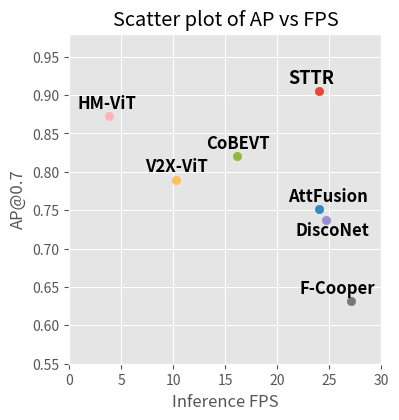

Source code (Python): (Note: this script raises an exception after producing the figure.)
# -*- coding: utf-8 -*-
# [redacted]
# License: TDG-Attribution-NonCommercial-NoDistrib

import matplotlib
import matplotlib.pyplot as plt

plt.rcParams['axes.unicode_minus'] = False  # 用来正常显示负号
plt.rcParams["figure.figsize"] = (5.2,5.5)
matplotlib.rcParams['figure.subplot.left'] = 0.2
matplotlib.rcParams['figure.subplot.bottom'] = 0.2
matplotlib.rcParams['figure.subplot.right'] = 0.8
matplotlib.rcParams['figure.subplot.top'] = 0.8

# 使用ggplot风格
plt.style.use('ggplot')

# 示例数据
data = {
    'STTR': {'AP': 0.905, 'FPS': 24.036 },
    'AttFusion': {'AP': 0.751, 'FPS': 23.985 },
    'DiscoNet': {'AP': 0.737, 'FPS': 24.702 },
    'F-Cooper': {'AP': 0.632, 'FPS': 27.100 },
    'V2X-ViT': {'AP': 0.79, 'FPS': 10.244 },
    'CoBEVT': {'AP': 0.821, 'FPS': 16.119 },
    'HM-ViT': {'AP': 0.873, 'FPS': 3.797 },
}

# 创建一个散点图
fig, ax = plt.subplots()

# 为每个样本绘制散点和文本
for sample_name, values in data.items():
    ax.scatter(values['FPS'], values['AP'], label=sample_name)
    if sample_name == 'DiscoNet':
        ax.text(values['FPS']-3, values['AP']-0.02, sample_name, fontsize=12, weight='bold')
    elif sample_name == 'F-Cooper':
        ax.text(values['FPS']-5, values['AP']+0.01, sample_name, fontsize=12, weight='bold')
    elif sample_name == 'STTR':
        ax.text(values['FPS']-3, values['AP']+0.01, sample_name, fontsize=13, weight='bold')
    else:
        ax.text(values['FPS']-3, values['AP']+0.01, sample_name, fontsize=12, weight='bold')

# 设置图的标题和坐标轴标签
ax.set_title('Scatter plot of AP vs FPS')
ax.set_xlabel('Inference FPS')
ax.set_ylabel('AP@0.7')
plt.xlim([0, 30])
plt.ylim([0.55, 0.98])

file_path =  "vis_result/AP_FPS/Scatter_plot_of_AP_vs_FPS.png"

# 显示图形
plt.savefig(file_path, dpi=400)
plt.close()
print(f"Saving to {file_path}")


